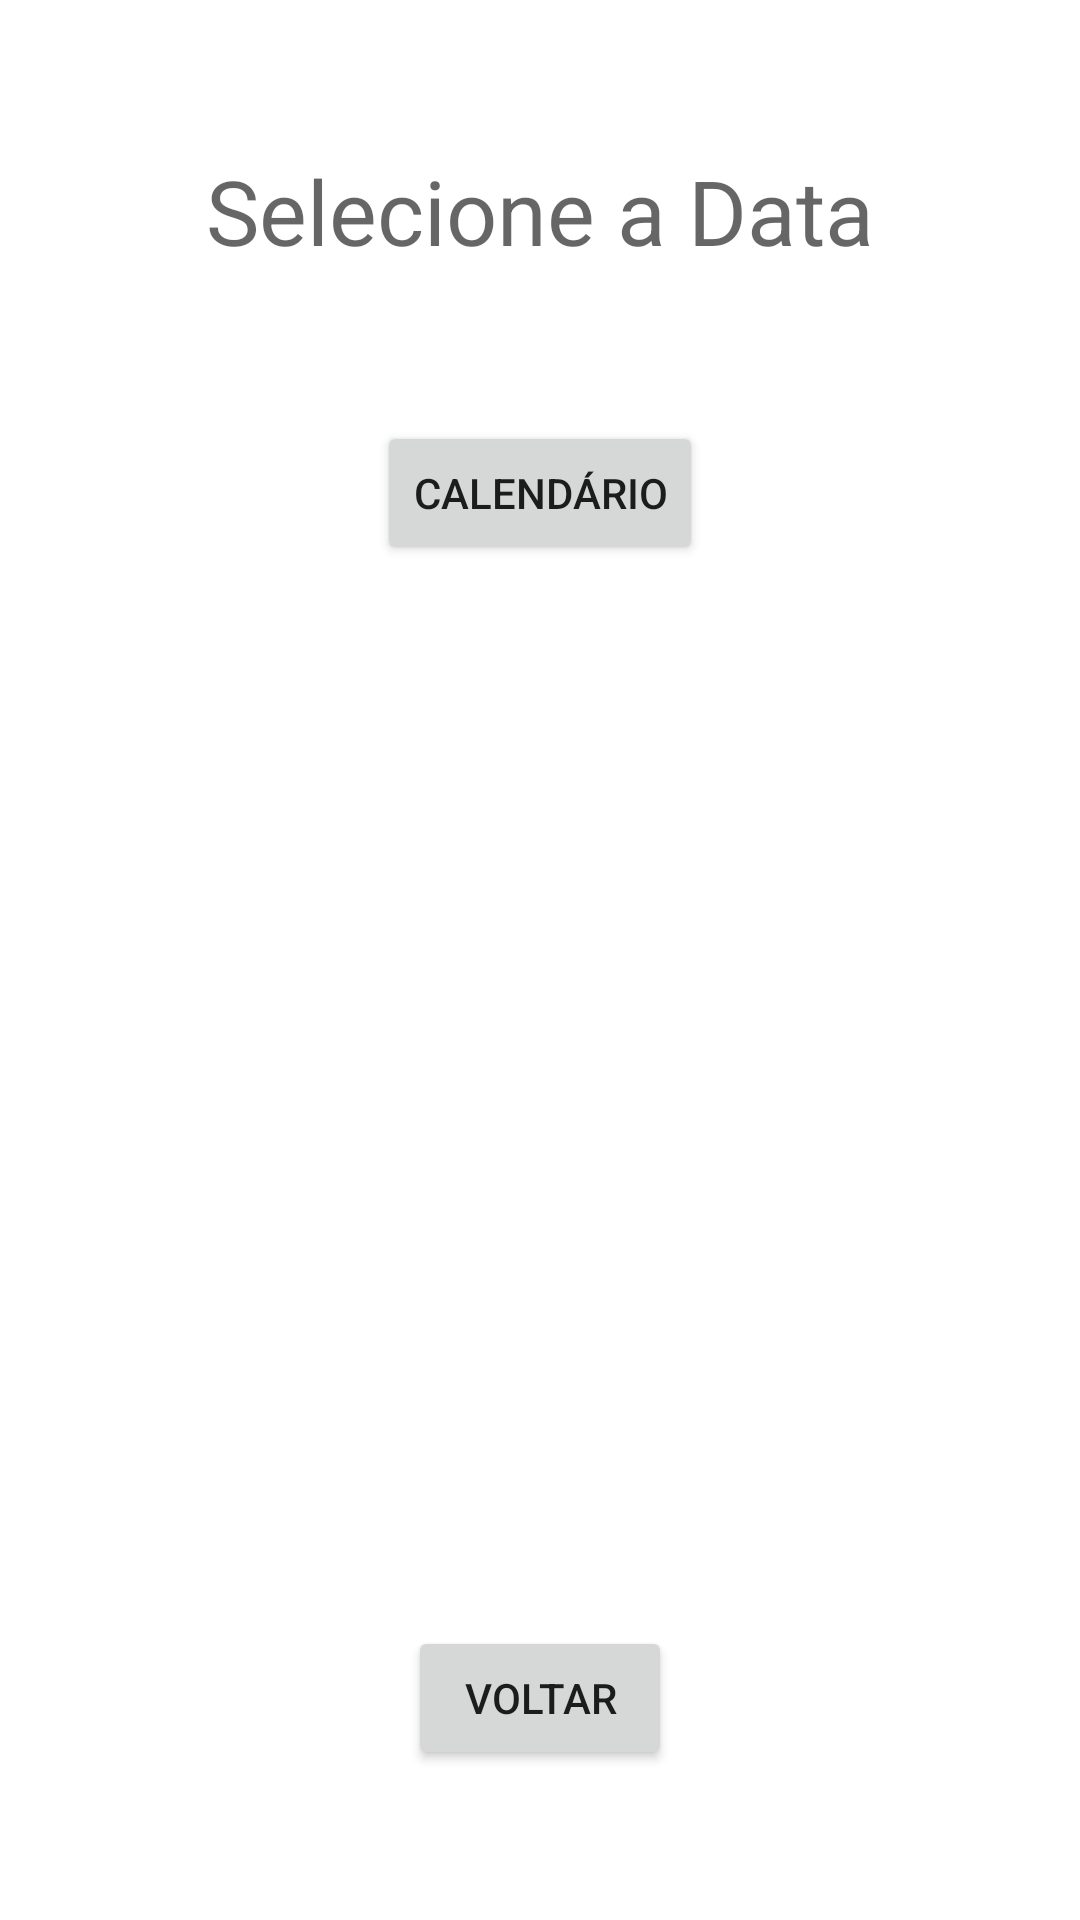

This screen was rendered from an Android layout file. Write that file and the resources it references.
<!-- AndroidManifest.xml: application theme Theme.Aula06CicloDeVida -->
<!-- res/layout/activity_tela_tres.xml -->
<?xml version="1.0" encoding="utf-8"?>
<RelativeLayout xmlns:android="http://schemas.android.com/apk/res/android"
    xmlns:app="http://schemas.android.com/apk/res-auto"
    xmlns:tools="http://schemas.android.com/tools"
    android:layout_width="match_parent"
    android:layout_height="match_parent"
    tools:context=".TelaTres">
    <TextView
        android:layout_width="wrap_content"
        android:layout_height="wrap_content"
        android:id="@+id/data"
        android:hint="Selecione a Data"
        android:textAlignment="center"
        android:layout_marginTop="50dp"
        android:layout_centerHorizontal="true"
        android:textSize="30dp"/>
    <Button
        android:id="@+id/btnCalendar"
        android:layout_marginTop="50dp"
        android:text="Calendário"
        android:layout_width="wrap_content"
        android:layout_height="wrap_content"
        android:layout_below="@+id/data"
        android:layout_centerHorizontal="true"/>

    <TextView
        android:layout_width="wrap_content"
        android:layout_height="wrap_content"
        android:id="@+id/data2"
        android:layout_centerHorizontal="true"
        android:layout_below="@id/btnCalendar"
        android:layout_marginTop="50dp"
        android:textSize="30dp"
        android:textAlignment="center"/>
    <Button
        android:layout_width="wrap_content"
        android:layout_height="wrap_content"
        android:id="@+id/btnVoltar"
        android:layout_alignParentBottom="true"
        android:layout_centerHorizontal="true"
        android:layout_marginBottom="50dp"
        android:text="Voltar"/>

</RelativeLayout>
<!-- resources referenced by this layout -->
<resources>
  <style name="Theme.Aula06CicloDeVida" parent="Theme.MaterialComponents.DayNight.DarkActionBar">
          
          <item name="colorPrimary">@color/purple_500</item>
          <item name="colorPrimaryVariant">@color/purple_700</item>
          <item name="colorOnPrimary">@color/white</item>
          
          <item name="colorSecondary">@color/teal_200</item>
          <item name="colorSecondaryVariant">@color/teal_700</item>
          <item name="colorOnSecondary">@color/black</item>
          
          <item name="android:statusBarColor" tools:targetApi="l">?attr/colorPrimaryVariant</item>
          
      </style>
  <!-- not gathered from this repository: default colours our renderer supplied (Android Studio template values) -->
  <color name="purple_500">#FF6200EE</color>
  <color name="purple_700">#FF3700B3</color>
  <color name="teal_200">#FF03DAC5</color>
  <color name="teal_700">#FF018786</color>
  <color name="black">#FF000000</color>
  <color name="white">#FFFFFFFF</color>
</resources>
